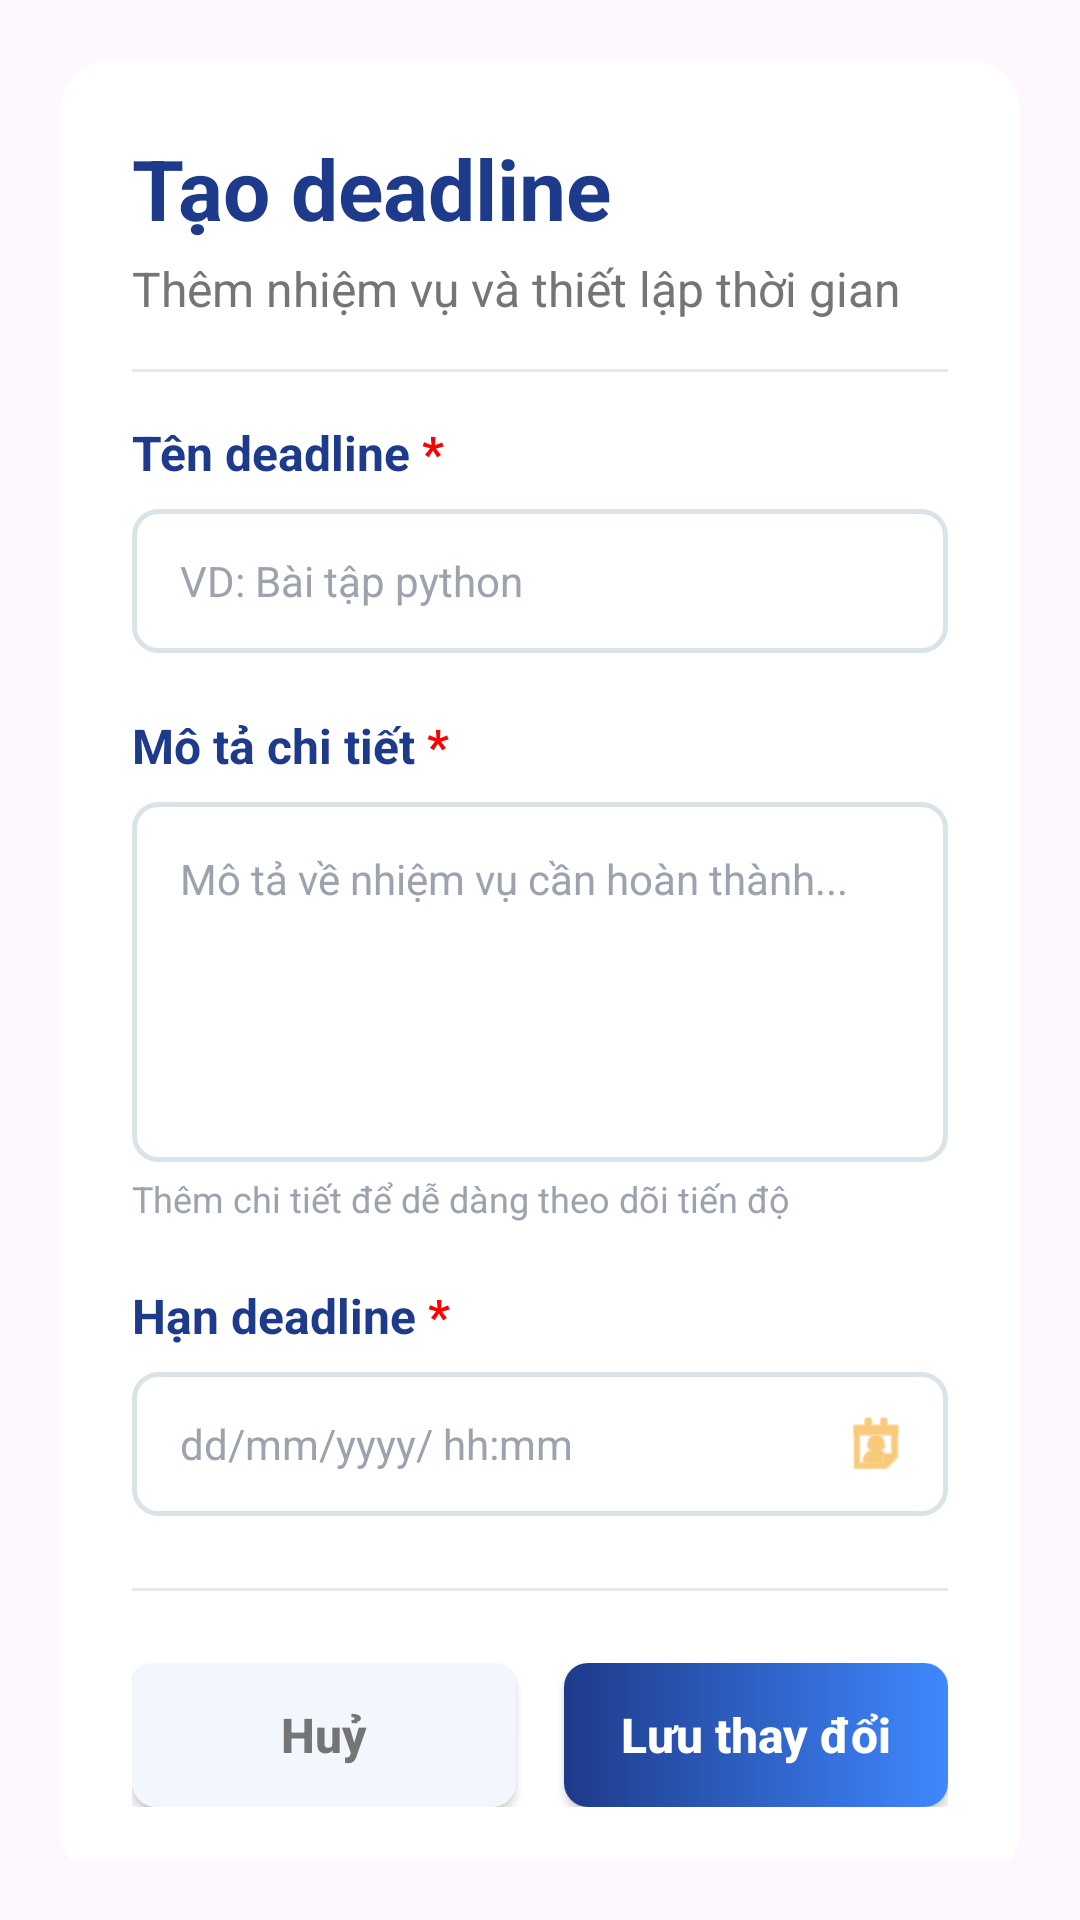

Here is an Android app screen rendered from its layout file. Give the layout XML and the strings, colors and styles it references.
<!-- AndroidManifest.xml: application theme Theme.Studezy -->
<!-- res/layout/dialog_create_deadline.xml -->
<?xml version="1.0" encoding="utf-8"?>

<ScrollView xmlns:android="http://schemas.android.com/apk/res/android"
    xmlns:app="http://schemas.android.com/apk/res-auto"
    android:layout_width="match_parent"
    android:layout_height="wrap_content"
    android:background="@android:color/transparent"
    android:padding="20dp"
    android:fillViewport="true">

    <LinearLayout
        android:layout_width="match_parent"
        android:layout_height="wrap_content"
        android:orientation="vertical">

        <androidx.cardview.widget.CardView
            android:layout_width="match_parent"
            android:layout_height="wrap_content"
            app:cardCornerRadius="16dp"
            app:cardElevation="0dp"
            app:cardBackgroundColor="@android:color/white">

            <LinearLayout
                android:layout_width="match_parent"
                android:layout_height="wrap_content"
                android:orientation="vertical"
                android:padding="24dp">

                <TextView
                    android:layout_width="match_parent"
                    android:layout_height="wrap_content"
                    android:text="Tạo deadline"
                    android:textColor="#1E3A8A"
                    android:textSize="28sp"
                    android:textStyle="bold" />

                <TextView
                    android:layout_width="match_parent"
                    android:layout_height="wrap_content"
                    android:text="Thêm nhiệm vụ và thiết lập thời gian"
                    android:textColor="#757575"
                    android:textSize="16sp"
                    android:layout_marginTop="4dp" />

                <View
                    android:layout_width="match_parent"
                    android:layout_height="1dp"
                    android:background="#E5E7EB"
                    android:layout_marginTop="16dp"
                    android:layout_marginBottom="16dp" />

                <LinearLayout
                    android:layout_width="wrap_content"
                    android:layout_height="wrap_content"
                    android:orientation="horizontal"
                    android:layout_marginBottom="8dp">
                    <TextView
                        android:layout_width="wrap_content"
                        android:layout_height="wrap_content"
                        android:text="Tên deadline "
                        android:textColor="#1E3A8A"
                        android:textSize="16sp"
                        android:textStyle="bold"/>
                    <TextView
                        android:layout_width="wrap_content"
                        android:layout_height="wrap_content"
                        android:text="*"
                        android:textColor="#FF0000"
                        android:textSize="16sp"
                        android:textStyle="bold"/>
                </LinearLayout>

                <EditText
                    android:id="@+id/edt_name"
                    android:layout_width="match_parent"
                    android:layout_height="48dp"
                    android:background="@drawable/bg_input_field"
                    android:hint="VD: Bài tập python"
                    android:paddingHorizontal="16dp"
                    android:textSize="14sp"
                    android:textColorHint="#9CA3AF"
                    android:inputType="text" />

                <LinearLayout
                    android:layout_width="wrap_content"
                    android:layout_height="wrap_content"
                    android:orientation="horizontal"
                    android:layout_marginTop="20dp"
                    android:layout_marginBottom="8dp">
                    <TextView
                        android:layout_width="wrap_content"
                        android:layout_height="wrap_content"
                        android:text="Mô tả chi tiết "
                        android:textColor="#1E3A8A"
                        android:textSize="16sp"
                        android:textStyle="bold"/>
                    <TextView
                        android:layout_width="wrap_content"
                        android:layout_height="wrap_content"
                        android:text="*"
                        android:textColor="#FF0000"
                        android:textSize="16sp"
                        android:textStyle="bold"/>
                </LinearLayout>

                <EditText
                    android:id="@+id/edt_desc"
                    android:layout_width="match_parent"
                    android:layout_height="120dp"
                    android:background="@drawable/bg_input_field"
                    android:hint="Mô tả về nhiệm vụ cần hoàn thành..."
                    android:padding="16dp"
                    android:gravity="top|start"
                    android:textSize="14sp"
                    android:textColorHint="#9CA3AF"
                    android:inputType="textMultiLine" />

                <TextView
                    android:layout_width="match_parent"
                    android:layout_height="wrap_content"
                    android:text="Thêm chi tiết để dễ dàng theo dõi tiến độ"
                    android:textColor="#9CA3AF"
                    android:textSize="12sp"
                    android:layout_marginTop="4dp" />

                <LinearLayout
                    android:layout_width="wrap_content"
                    android:layout_height="wrap_content"
                    android:orientation="horizontal"
                    android:layout_marginTop="20dp"
                    android:layout_marginBottom="8dp">
                    <TextView
                        android:layout_width="wrap_content"
                        android:layout_height="wrap_content"
                        android:text="Hạn deadline "
                        android:textColor="#1E3A8A"
                        android:textSize="16sp"
                        android:textStyle="bold"/>
                    <TextView
                        android:layout_width="wrap_content"
                        android:layout_height="wrap_content"
                        android:text="*"
                        android:textColor="#FF0000"
                        android:textSize="16sp"
                        android:textStyle="bold"/>
                </LinearLayout>

                <RelativeLayout
                    android:layout_width="match_parent"
                    android:layout_height="wrap_content">

                    <EditText
                        android:id="@+id/edt_date"
                        android:layout_width="match_parent"
                        android:layout_height="48dp"
                        android:background="@drawable/bg_input_field"
                        android:hint="dd/mm/yyyy/ hh:mm"
                        android:paddingHorizontal="16dp"
                        android:paddingEnd="48dp"
                        android:textSize="14sp"
                        android:textColorHint="#9CA3AF"
                        android:focusable="false"
                        android:inputType="none" />

                    <ImageView
                        android:layout_width="24dp"
                        android:layout_height="24dp"
                        android:layout_alignParentEnd="true"
                        android:layout_centerVertical="true"
                        android:layout_marginEnd="12dp"
                        android:src="@android:drawable/ic_menu_my_calendar"
                        app:tint="#F5A623" />
                </RelativeLayout>

                <View
                    android:layout_width="match_parent"
                    android:layout_height="1dp"
                    android:background="#E5E7EB"
                    android:layout_marginTop="24dp"
                    android:layout_marginBottom="24dp" />

                <LinearLayout
                    android:layout_width="match_parent"
                    android:layout_height="wrap_content"
                    android:orientation="horizontal"
                    android:weightSum="2">

                    <androidx.appcompat.widget.AppCompatButton
                        android:id="@+id/btn_cancel"
                        android:layout_width="0dp"
                        android:layout_height="48dp"
                        android:layout_weight="1"
                        android:layout_marginEnd="8dp"
                        android:background="@drawable/bg_btn_cancel"
                        android:text="Huỷ"
                        android:textAllCaps="false"
                        android:textColor="#757575"
                        android:textStyle="bold"
                        android:textSize="16sp" />

                    <androidx.appcompat.widget.AppCompatButton
                        android:id="@+id/btn_save"
                        android:layout_width="0dp"
                        android:layout_height="48dp"
                        android:layout_weight="1"
                        android:layout_marginStart="8dp"
                        android:background="@drawable/bg_btn_save"
                        android:text="Lưu thay đổi"
                        android:textAllCaps="false"
                        android:textColor="#FFFFFF"
                        android:textStyle="bold"
                        android:textSize="16sp" />
                </LinearLayout>

            </LinearLayout>
        </androidx.cardview.widget.CardView>
    </LinearLayout>
</ScrollView>
<!-- resources referenced by this layout -->
<resources>
  <!-- drawable bg_btn_cancel (drawable) -->
  <?xml version="1.0" encoding="utf-8"?>
  
  <shape xmlns:android="http://schemas.android.com/apk/res/android">
      <solid android:color="#F1F7FC" />
      <corners android:radius="8dp" />
  </shape>
  <!-- drawable bg_btn_save (drawable) -->
  <?xml version="1.0" encoding="utf-8"?>
  
  <shape xmlns:android="http://schemas.android.com/apk/res/android">
      <gradient
          android:startColor="#1E3A8A"
          android:endColor="#3F88FF"
          android:angle="0" />
      <corners android:radius="8dp" />
  </shape>
  <!-- drawable bg_input_field (drawable) -->
  <?xml version="1.0" encoding="utf-8"?>
  
  <shape xmlns:android="http://schemas.android.com/apk/res/android">
      <solid android:color="#FFFFFF" />
      <stroke android:width="1.5dp" android:color="#D9E3E8" />
      <corners android:radius="8dp" />
  </shape>
  <style name="Theme.Studezy" parent="Base.Theme.Studezy" />
  <style name="Base.Theme.Studezy" parent="Theme.Material3.DayNight.NoActionBar">
          
          
      </style>
</resources>
